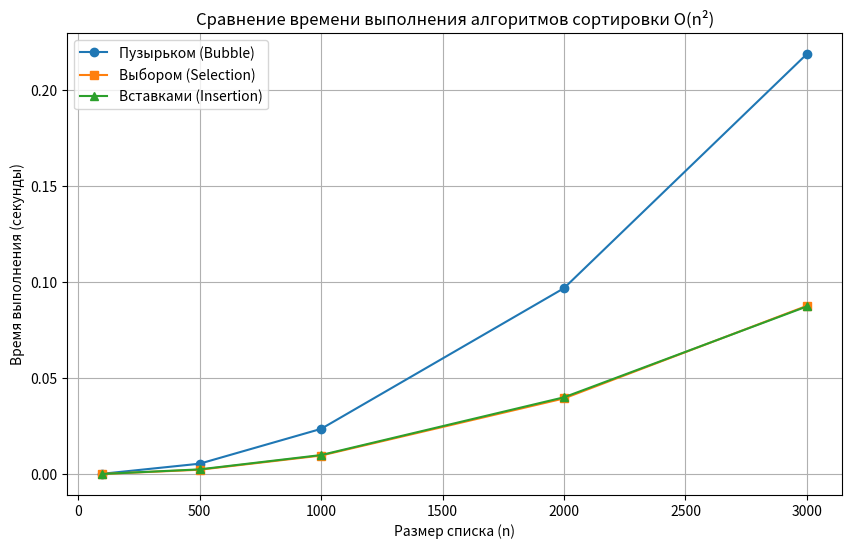

The script that saved this image:
import timeit
import random
import matplotlib.pyplot as plt


# ========== 1. АЛГОРИТМЫ СОРТИРОВКИ ==========
def bubble_sort(arr):
    a = arr.copy()
    n = len(a)
    for i in range(n):
        swapped = False
        for j in range(0, n - i - 1):
            if a[j] > a[j + 1]:
                a[j], a[j + 1] = a[j + 1], a[j]
                swapped = True
        if not swapped:
            break
    return a


def selection_sort(arr):
    a = arr.copy()
    n = len(a)
    for i in range(n):
        min_idx = i
        for j in range(i + 1, n):
            if a[j] < a[min_idx]:
                min_idx = j
        a[i], a[min_idx] = a[min_idx], a[i]
    return a


def insertion_sort(arr):
    a = arr.copy()
    for i in range(1, len(a)):
        key = a[i]
        j = i - 1
        while j >= 0 and a[j] > key:
            a[j + 1] = a[j]
            j -= 1
        a[j + 1] = key
    return a


# ========== 2. ПРОВЕРКА НА 10 ЧИСЛАХ ==========
def test_10_random_numbers():
    """Генерирует 10 случайных чисел от 1 до 50 и проверяет сортировки."""
    arr = [random.randint(1, 50) for _ in range(10)]

    # Формируем текстовый отчет
    report = []
    report.append("=== Тест на 10 случайных числах (от 1 до 50) ===")
    report.append(f"Исходный список: {arr}")
    report.append(f"Пузырьком:       {bubble_sort(arr)}")
    report.append(f"Выбором:         {selection_sort(arr)}")
    report.append(f"Вставками:       {insertion_sort(arr)}\n")

    return report


# ========== 3. СРАВНЕНИЕ ВРЕМЕНИ И ГРАФИК ==========
def run_timing_and_plot():
    """Сравнение времени выполнения алгоритмов."""
    sizes = [100, 500, 1000, 2000, 3000]

    times_bubble = []
    times_selection = []
    times_insertion = []

    # Формируем заголовок для текстового отчета
    report = []
    report.append("=== Сравнение времени выполнения (в секундах) ===")
    report.append(f"{'Размер':>8} | {'Пузырёк':>10} | {'Выбор':>10} | {'Вставки':>10}")
    report.append("-" * 46)

    for size in sizes:
        arr = [random.randint(1, 10000) for _ in range(size)]

        t_bubble = timeit.timeit(lambda: bubble_sort(arr), number=1)
        t_selection = timeit.timeit(lambda: selection_sort(arr), number=1)
        t_insertion = timeit.timeit(lambda: insertion_sort(arr), number=1)

        times_bubble.append(t_bubble)
        times_selection.append(t_selection)
        times_insertion.append(t_insertion)

        # Добавляем строку в отчет
        report.append(f"{size:>8} | {t_bubble:>10.5f} | {t_selection:>10.5f} | {t_insertion:>10.5f}")

    # Построение графика
    plt.figure(figsize=(10, 6))
    plt.plot(sizes, times_bubble, marker='o', label='Пузырьком (Bubble)')
    plt.plot(sizes, times_selection, marker='s', label='Выбором (Selection)')
    plt.plot(sizes, times_insertion, marker='^', label='Вставками (Insertion)')

    plt.title('Сравнение времени выполнения алгоритмов сортировки O(n²)')
    plt.xlabel('Размер списка (n)')
    plt.ylabel('Время выполнения (секунды)')
    plt.legend()
    plt.grid(True)
    plt.savefig('plot_sorting.png')
    plt.close()

    return report


# ========== 4. ГЛАВНЫЙ БЛОК ==========
if __name__ == "__main__":
    print("Запуск программы...")

    # Получаем текстовые результаты
    final_report = []
    final_report.extend(test_10_random_numbers())
    final_report.extend(run_timing_and_plot())

    # Записываем всё в текстовый файл
    with open("results.txt", "w", encoding="utf-8") as f:
        f.write("\n".join(final_report))

    # Выводим в консоль
    print("\n".join(final_report))

    print("\n✅ Готово!")
    print("📄 Текстовый отчет сохранен в файл: results.txt")
    print("📈 График сохранен в файл: plot_sorting.png")
